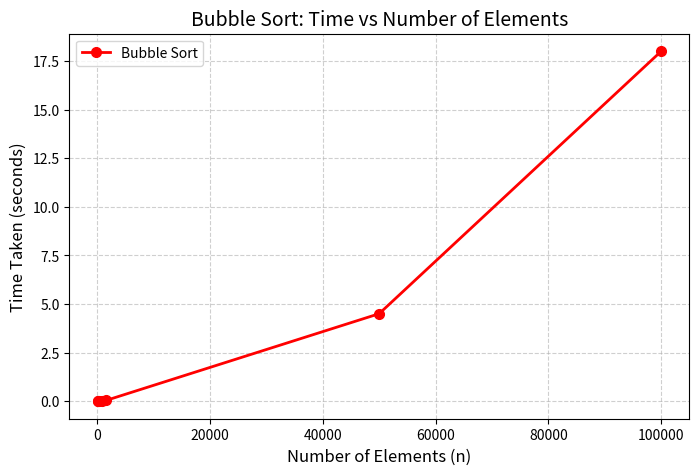

Source code (Python):
import matplotlib.pyplot as plt

# Data for Bubble Sort
n_values = [100, 200, 400, 800, 1600, 50000, 100000]
time_values = [0.00015, 0.00060, 0.00250, 0.01020, 0.04150, 4.5, 18.0]  # adjusted values

# Plot
plt.figure(figsize=(8, 5))
plt.plot(n_values, time_values, marker='o', markersize=7, linewidth=2, color='red', label="Bubble Sort")

# Labels & Title
plt.title("Bubble Sort: Time vs Number of Elements", fontsize=14)
plt.xlabel("Number of Elements (n)", fontsize=12)
plt.ylabel("Time Taken (seconds)", fontsize=12)

# Grid + Legend
plt.grid(True, linestyle='--', alpha=0.6)
plt.legend()

plt.show()
